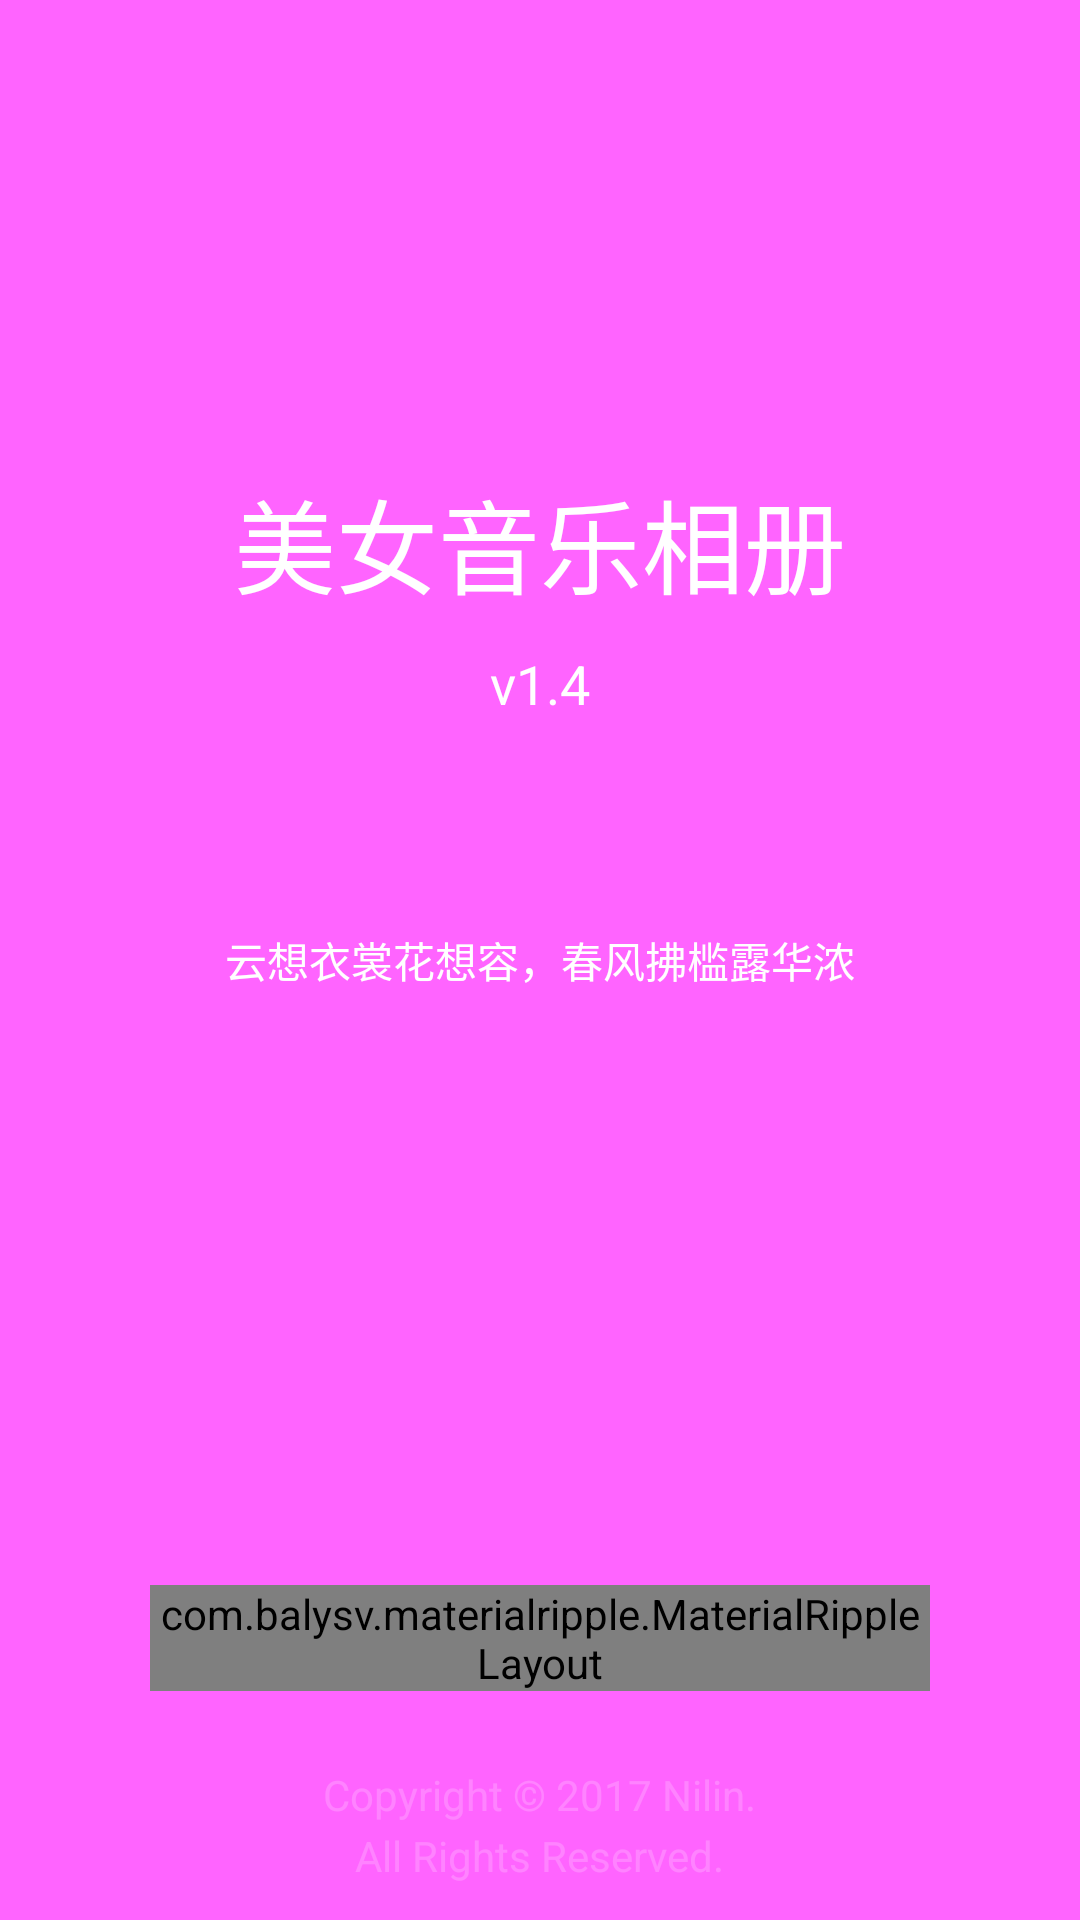

Write the Android layout XML for this screen, with the resource values it uses.
<!-- AndroidManifest.xml: activity theme AppTheme -->
<!-- res/layout/activity_about.xml -->
<?xml version="1.0" encoding="utf-8"?>
<RelativeLayout xmlns:android="http://schemas.android.com/apk/res/android"
    xmlns:app="http://schemas.android.com/apk/res-auto"
    android:layout_width="match_parent"
    android:layout_height="match_parent"
    android:background="?attr/colorPrimary">

    <android.support.v7.widget.Toolbar
        android:id="@+id/toolbar"
        android:layout_width="match_parent"
        android:layout_height="?attr/actionBarSize"
        android:background="?attr/colorPrimary"
        android:theme="@style/ThemeOverlay.AppCompat.Dark.ActionBar"
        app:layout_scrollFlags="scroll|enterAlways|snap"
        app:popupTheme="@style/ThemeOverlay.AppCompat.Light" />

    <TextView
        android:id="@+id/app_name"
        android:layout_width="wrap_content"
        android:layout_height="wrap_content"
        android:layout_below="@+id/toolbar"
        android:layout_centerHorizontal="true"
        android:layout_gravity="center_horizontal"
        android:layout_marginTop="100dp"
        android:text="@string/app_name"
        android:textColor="@android:color/white"
        android:textSize="@dimen/abc_text_size_display_1_material" />

    <TextView
        android:id="@+id/version_text"
        android:layout_width="wrap_content"
        android:layout_height="wrap_content"
        android:layout_below="@+id/app_name"
        android:layout_centerHorizontal="true"
        android:layout_gravity="center_horizontal"
        android:layout_marginTop="10dp"
        android:text="v1.4"
        android:textColor="@android:color/white"
        android:textSize="@dimen/abc_text_size_medium_material" />

    <TextView
        android:id="@+id/slogan"
        android:layout_width="wrap_content"
        android:layout_height="wrap_content"
        android:layout_centerHorizontal="true"
        android:layout_centerVertical="true"
        android:layout_gravity="center"
        android:layout_marginTop="50dp"
        android:gravity="center"
        android:lineSpacingExtra="4dp"
        android:text="@string/about_text"
        android:textColor="#ffffff" />

    <TextView
        android:id="@+id/copyright"
        android:layout_width="wrap_content"
        android:layout_height="wrap_content"
        android:layout_alignParentBottom="true"
        android:layout_centerHorizontal="true"
        android:layout_gravity="center"
        android:layout_marginBottom="12dp"
        android:gravity="center"
        android:lineSpacingExtra="4dp"
        android:text="@string/about_bottom_text"
        android:textColor="#33ffffff" />

    <com.balysv.materialripple.MaterialRippleLayout
        android:id="@+id/ripple"
        android:layout_width="match_parent"
        android:layout_height="wrap_content"
        android:layout_above="@+id/copyright"
        android:layout_marginLeft="50dp"
        android:layout_marginRight="50dp"
        android:layout_marginBottom="25dp"
        xmlns:app="http://schemas.android.com/apk/res-auto"
        app:mrl_rippleOverlay="true"
        app:mrl_rippleColor="?attr/colorPrimary">

        <Button
            android:id="@+id/project_home_btn"
            android:layout_width="match_parent"
            android:layout_height="wrap_content"
            android:layout_gravity="center"
            android:background="@drawable/white_button_background"
            android:text="@string/project_home"
            android:textColor="?attr/colorPrimary"
            android:textSize="@dimen/abc_text_size_button_material" />
    </com.balysv.materialripple.MaterialRippleLayout>

</RelativeLayout>
<!-- resources referenced by this layout -->
<resources>
  <string name="about_bottom_text">Copyright © 2017 Nilin.\nAll Rights Reserved.</string>
  <string name="about_text">云想衣裳花想容，春风拂槛露华浓</string>
  <string name="app_name">美女音乐相册</string>
  <string name="project_home">项目主页</string>
  <style name="AppTheme" parent="Theme.AppCompat.Light.NoActionBar">
          
  
      </style>
</resources>
